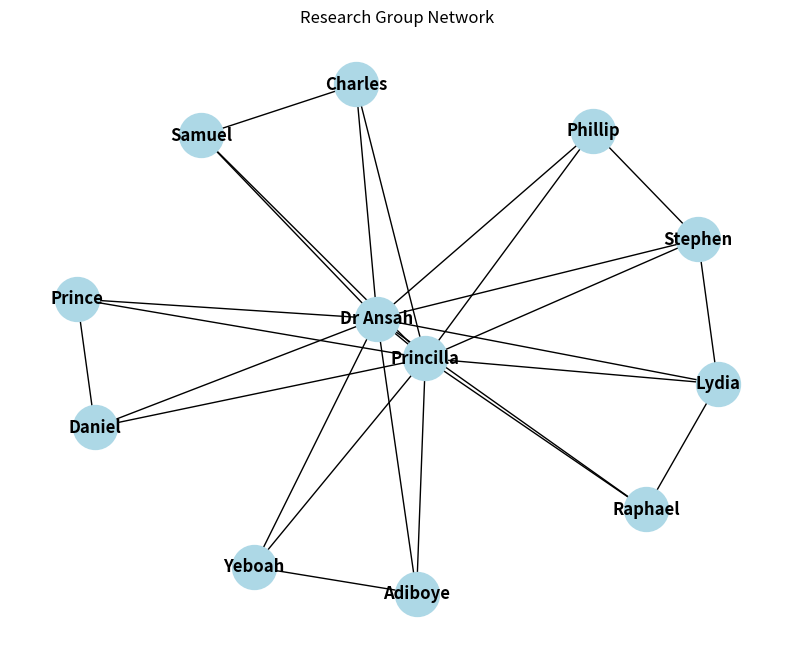

Source code (Python):
# Assignment 1: Graph Representation of Research Group
# Social Networks and Graph Analysis

import networkx as nx
import matplotlib.pyplot as plt

# Simple graph of my research group
G = nx.Graph()

# Add nodes
people = ['Stephen', 'Lydia', 'Daniel', 'Prince', 'Charles', 'Samuel', 'Princilla', 'Yeboah','Dr Ansah','Phillip','Adiboye','Raphael']
G.add_nodes_from(people)

# Add edges (people working together)
collaborations = [
    ('Stephen', 'Phillip'),
    ('Lydia', 'Princilla'),
    ('Daniel', 'Prince'),
    ('Samuel', 'Charles'),
    ('Stephen', 'Lydia'),
    ('Yeboah', 'Adiboye'),
    ('Lydia', 'Raphael'),
    ('Dr Ansah', 'Lydia'),
    ('Dr Ansah', 'Daniel'),
    ('Dr Ansah', 'Stephen'),
    ('Dr Ansah', 'Prince'),
    ('Dr Ansah', 'Charles'),
    ('Dr Ansah', 'Samuel'),
    ('Dr Ansah', 'Princilla'),
    ('Dr Ansah', 'Yeboah'),
    ('Dr Ansah', 'Phillip'),
    ('Dr Ansah', 'Adiboye'),
    ('Dr Ansah', 'Raphael'),
    ('Princilla', 'Stephen'),
    ('Princilla', 'Lydia'),
    ('Princilla', 'Daniel'),
    ('Princilla', 'Prince'),
    ('Princilla', 'Charles'),
    ('Princilla', 'Samuel'),
    ('Princilla', 'Yeboah'),
    ('Princilla', 'Phillip'),
    ('Princilla', 'Adiboye'),
    ('Princilla', 'Raphael')
]
G.add_edges_from(collaborations)

# Calculate basic metrics
num_nodes = G.number_of_nodes()
num_edges = G.number_of_edges()

print("=== Graph Metrics ===")
print(f"Number of nodes: {num_nodes}")
print(f"Number of edges: {num_edges}")

# Degree distribution
print("\n=== Degree Distribution ===")
for person in people:
    connections = len(list(G.neighbors(person)))
    print(f"{person}: {connections} connections")

# Check for isolated nodes
isolated = list(nx.isolates(G))
print(f"\n=== Isolated Nodes ===")
if isolated:
    print(f"Isolated nodes: {isolated}")
else:
    print("No isolated nodes")

# Visualize the network
fig, ax = plt.subplots(figsize=(10, 8))
pos = nx.spring_layout(G, seed=42)
nx.draw(G, pos, with_labels=True, node_color='lightblue', 
        node_size=1000, font_size=12, font_weight='bold', ax=ax)
ax.set_title("Research Group Network")
plt.savefig('network.png')
plt.show()

print("\nGraph saved as 'network.png'")
